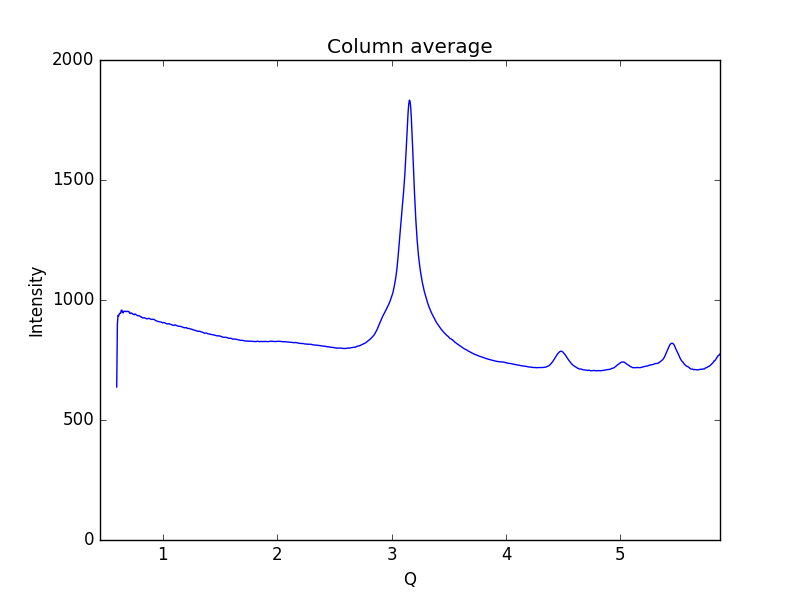

The data file committed next to this chart (first rows):
0.59621693822088684, 637.535
0.6019, 898.6
0.6075, 936
0.6132, 933.1
0.6189, 942.3
0.6245, 944.8
0.6302, 944.8
0.6358, 957.4
0.6415, 957.8
0.6472, 947.5
0.6528, 946.5
0.6585, 953.1
0.6641, 952.5
0.6698, 953.2
0.6755, 951.8
0.6811, 952.6
0.6868, 951.8
0.6924, 953
0.6981, 952
0.7038, 951.6
0.7094, 944.9
0.7151, 943.5
0.7207, 945.2
0.7264, 946
0.7321, 943.7
0.7377, 940.4
0.7434, 939.9
0.749, 938.7
0.7547, 941.7
0.7603, 940.9
0.766, 938.2
0.7717, 936.5
0.7773, 935.1
0.783, 934
0.7886, 935.1
0.7943, 933.8
0.8, 932.5
0.8056, 929.9
0.8113, 929.9
0.8169, 926.6
0.8226, 925.4
0.8283, 925.6
0.8339, 926.2
0.8396, 925
0.8452, 925
0.8509, 923.8
0.8566, 921.3
0.8622, 922.4
0.8679, 922.1
0.8735, 923.4
0.8792, 923.3
0.8849, 922.3
0.8905, 920.7
0.8962, 919.7
0.9018, 918.8
0.9075, 919.2
0.9132, 919.8
0.9188, 919.5
0.9245, 919
0.9301, 916.3
0.9358, 914.1
... 939 more rows
